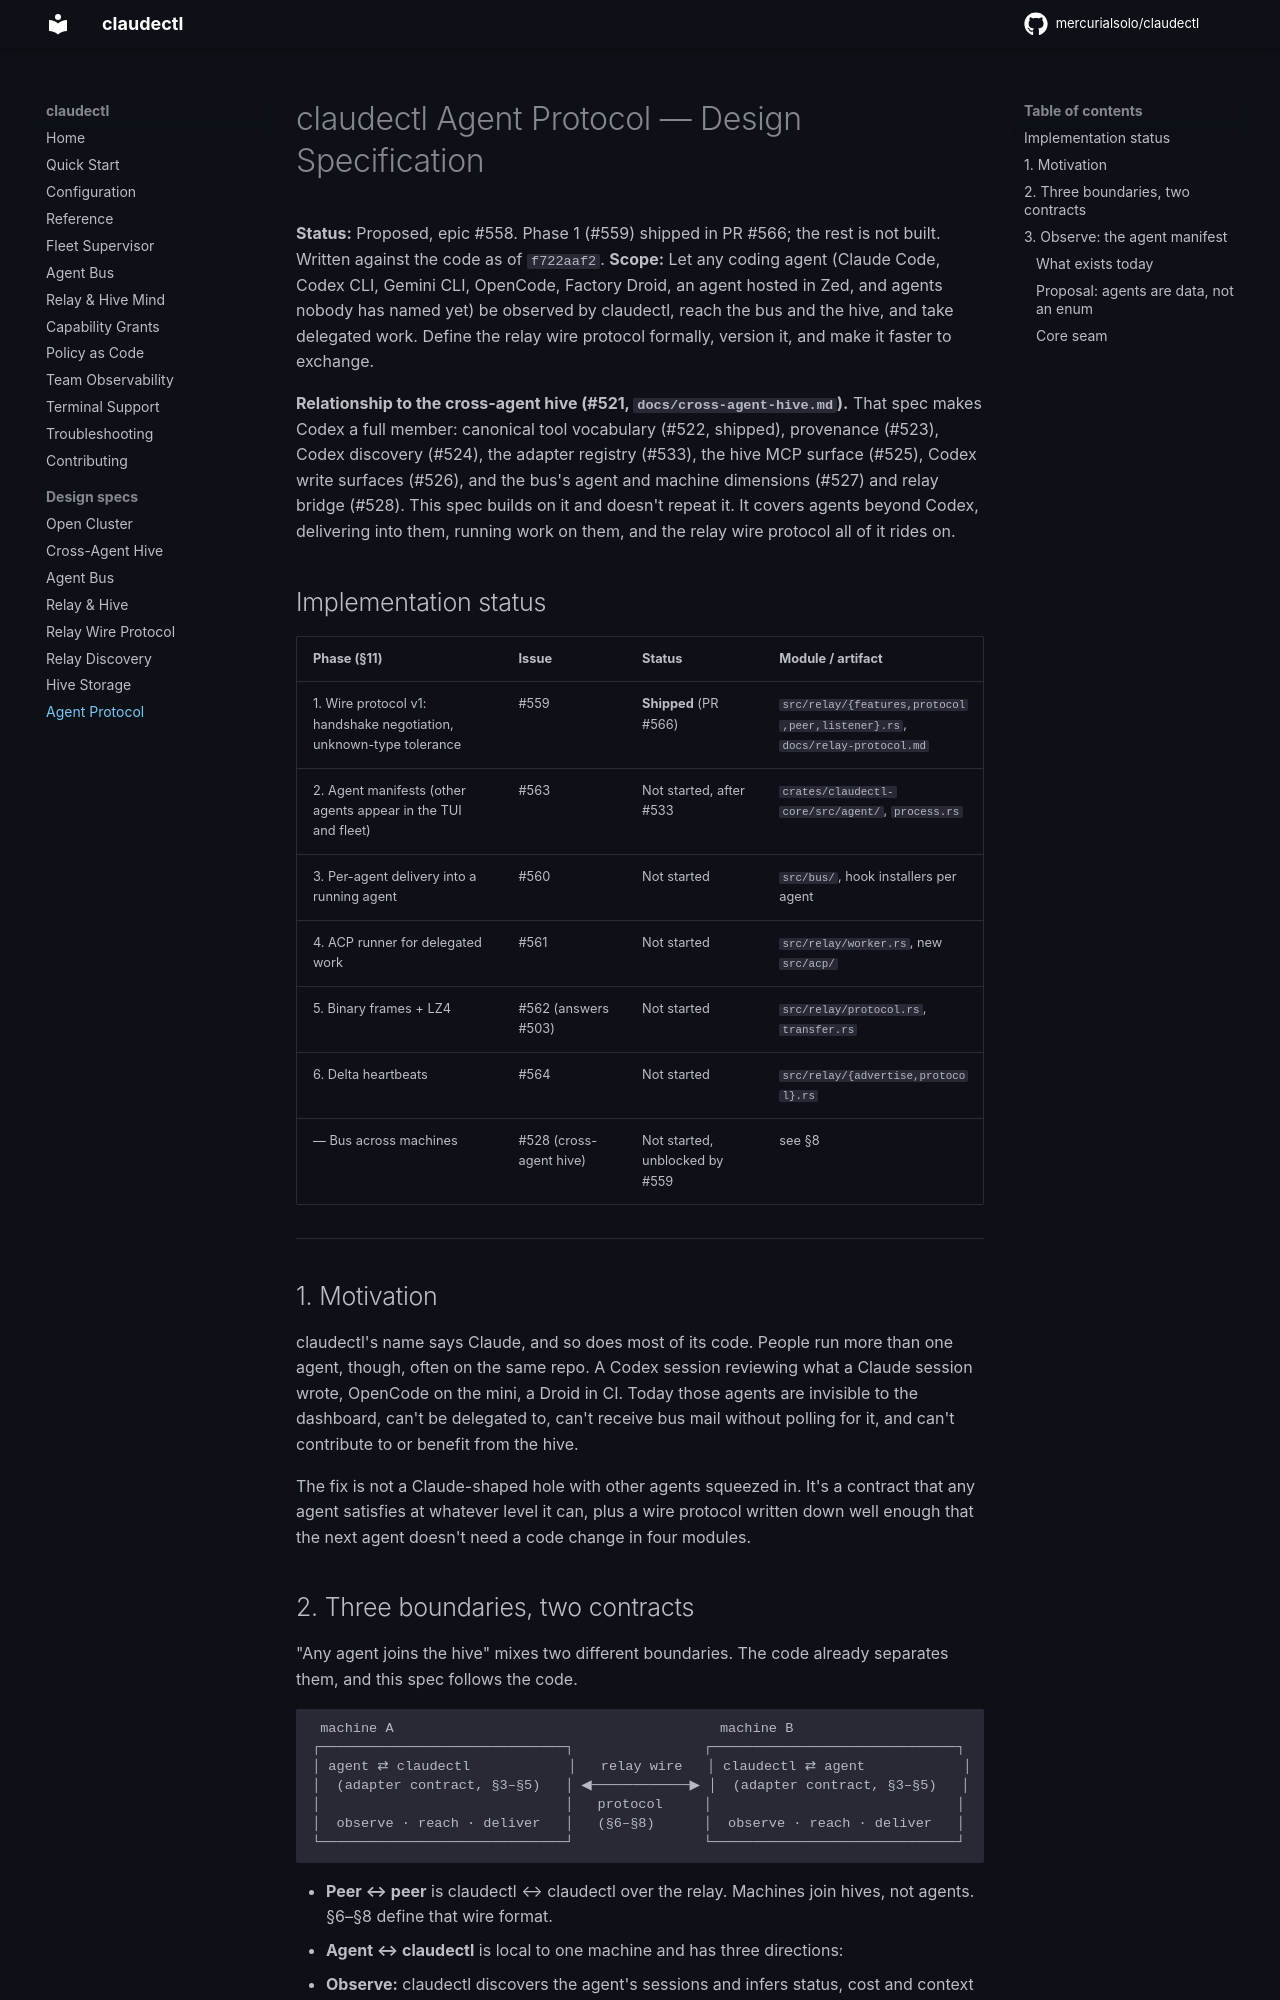

repository: mercurialsolo/claudectl · page: agent-protocol/index.html · generator: mkdocs

# claudectl Agent Protocol — Design Specification

**Status:** Proposed, epic #558. Phase 1 (#559) shipped in PR #566; the rest is not built. Written against the code as of `f722aaf2`.
**Scope:** Let any coding agent (Claude Code, Codex CLI, Gemini CLI, OpenCode, Factory Droid, an agent hosted in Zed, and agents nobody has named yet) be observed by claudectl, reach the bus and the hive, and take delegated work. Define the relay wire protocol formally, version it, and make it faster to exchange.

**Relationship to the cross-agent hive (#521, `docs/cross-agent-hive.md`).** That spec makes Codex a full member: canonical tool vocabulary (#522, shipped), provenance (#523), Codex discovery (#524), the adapter registry (#533), the hive MCP surface (#525), Codex write surfaces (#526), and the bus's agent and machine dimensions (#527) and relay bridge (#528). This spec builds on it and doesn't repeat it. It covers agents beyond Codex, delivering into them, running work on them, and the relay wire protocol all of it rides on.

## Implementation status

| Phase (§11) | Issue | Status | Module / artifact |
| --- | --- | --- | --- |
| 1. Wire protocol v1: handshake negotiation, unknown-type tolerance | #559 | **Shipped** (PR #566) | `src/relay/{features,protocol,peer,listener}.rs`, `docs/relay-protocol.md` |
| 2. Agent manifests (other agents appear in the TUI and fleet) | #563 | Not started, after #533 | `crates/claudectl-core/src/agent/`, `process.rs` |
| 3. Per-agent delivery into a running agent | #560 | Not started | `src/bus/`, hook installers per agent |
| 4. ACP runner for delegated work | #561 | Not started | `src/relay/worker.rs`, new `src/acp/` |
| 5. Binary frames + LZ4 | #562 (answers #503) | Not started | `src/relay/protocol.rs`, `transfer.rs` |
| 6. Delta heartbeats | #564 | Not started | `src/relay/{advertise,protocol}.rs` |
| — Bus across machines | #528 (cross-agent hive) | Not started, unblocked by #559 | see §8 |

---

## 1. Motivation

claudectl's name says Claude, and so does most of its code. People run more than one agent, though, often on the same repo. A Codex session reviewing what a Claude session wrote, OpenCode on the mini, a Droid in CI. Today those agents are invisible to the dashboard, can't be delegated to, can't receive bus mail without polling for it, and can't contribute to or benefit from the hive.

The fix is not a Claude-shaped hole with other agents squeezed in. It's a contract that any agent satisfies at whatever level it can, plus a wire protocol written down well enough that the next agent doesn't need a code change in four modules.
